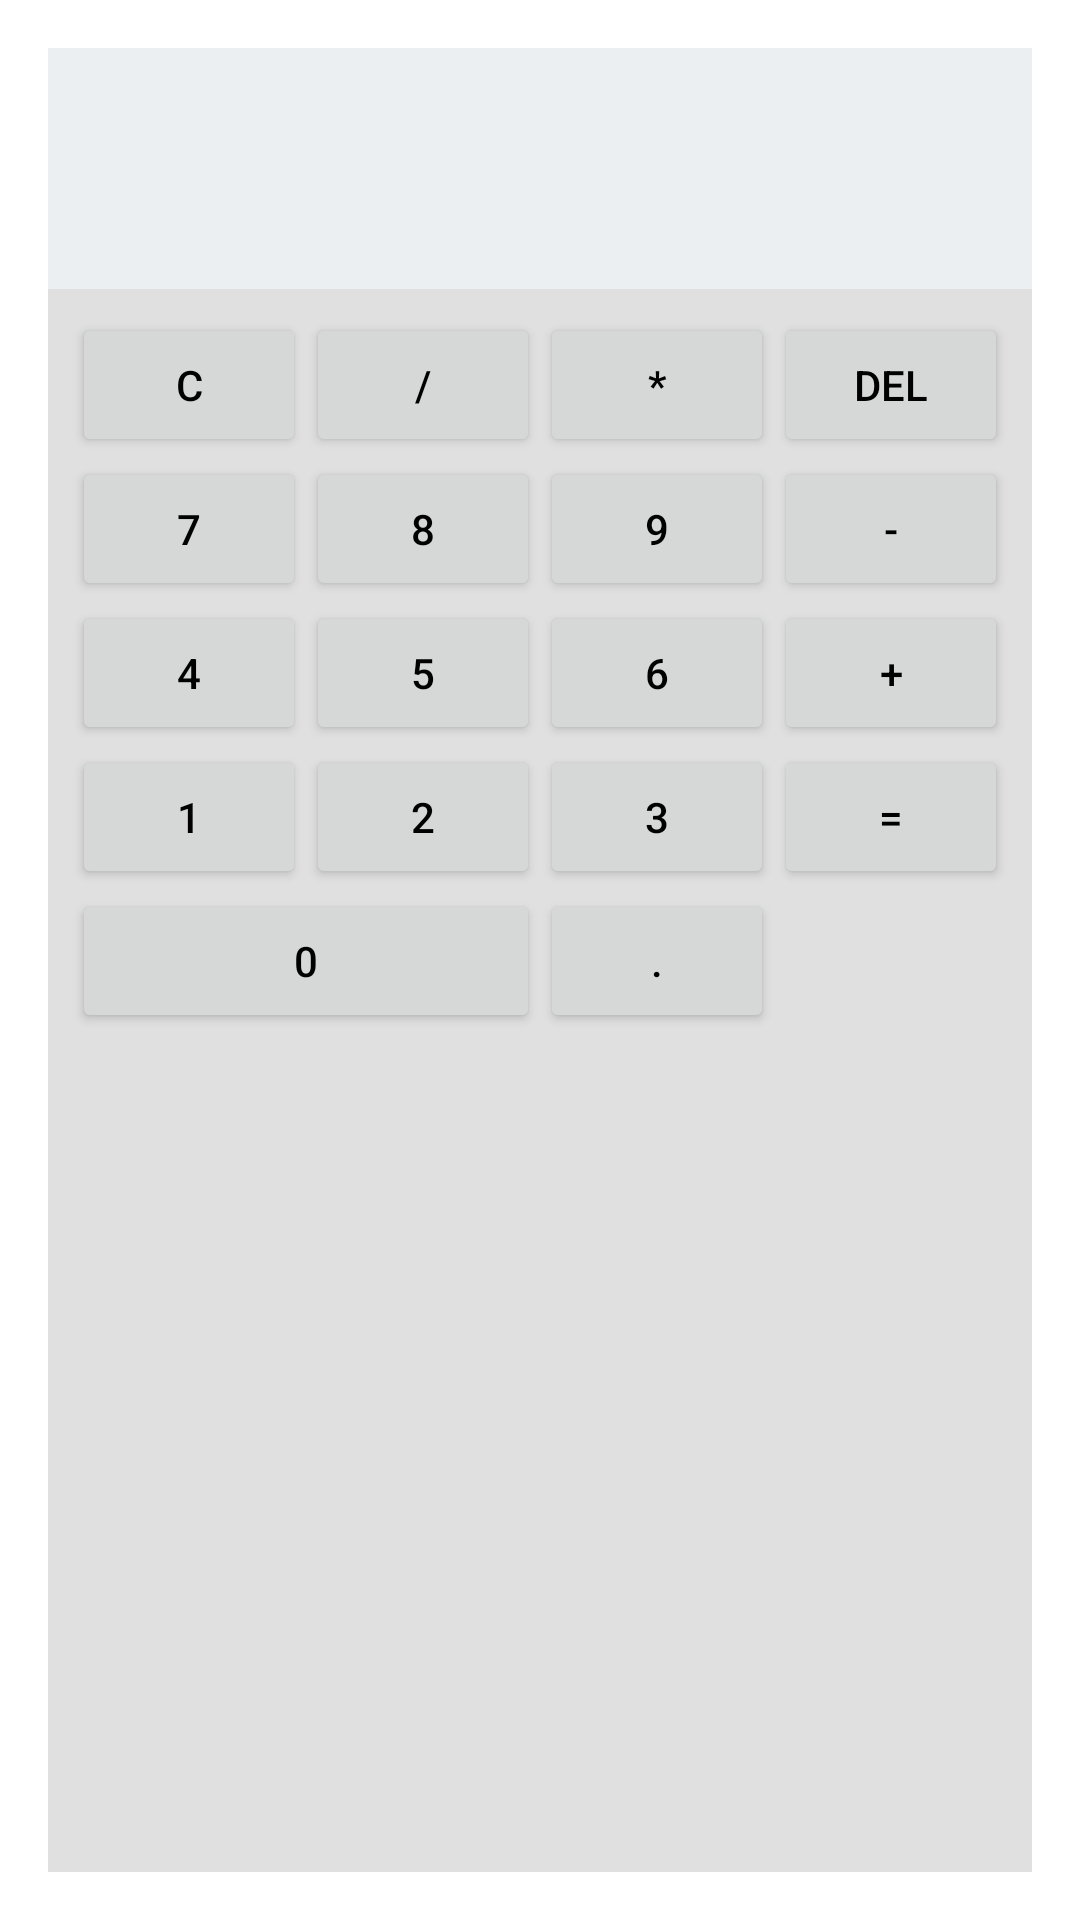

Android layout source for this screen:
<!-- AndroidManifest.xml: application theme Theme.Halkaarzkarhesaplama -->
<!-- res/layout/activity_calculator.xml -->
<?xml version="1.0" encoding="utf-8"?>
<LinearLayout xmlns:android="http://schemas.android.com/apk/res/android"
    android:layout_width="match_parent"
    android:layout_height="match_parent"
    android:background="@color/white"
    android:orientation="vertical"
    android:padding="16dp">

    <TextView
        android:id="@+id/tvResult"
        android:layout_width="match_parent"
        android:layout_height="wrap_content"
        android:gravity="end"
        android:textSize="36sp"
        android:padding="16dp"
        android:background="#ECEFF1"
        android:textColor="#000000" />

    <GridLayout
        android:layout_width="match_parent"
        android:layout_height="0dp"
        android:layout_weight="1"
        android:background="#E0E0E0"
        android:columnCount="4"
        android:padding="8dp"
        android:rowCount="5">

        
        <Button
            android:id="@+id/btnClear"
            android:layout_width="0dp"
            android:layout_height="wrap_content"
            android:layout_columnWeight="1"
            android:text="C"
            android:textColor="#000000" />

        <Button
            android:id="@+id/btnDivide"
            android:layout_width="0dp"
            android:layout_height="wrap_content"
            android:layout_columnWeight="1"
            android:text="/"
            android:textColor="#000000" />

        <Button
            android:id="@+id/btnMultiply"
            android:layout_width="0dp"
            android:layout_height="wrap_content"
            android:layout_columnWeight="1"
            android:text="*"
            android:textColor="#000000" />

        <Button
            android:id="@+id/btnDelete"
            android:layout_width="0dp"
            android:layout_height="wrap_content"
            android:layout_columnWeight="1"
            android:text="DEL"
            android:textColor="#000000" />

        
        <Button
            android:id="@+id/btn7"
            android:layout_width="0dp"
            android:layout_height="wrap_content"
            android:layout_columnWeight="1"
            android:text="7"
            android:textColor="#000000" />

        <Button
            android:id="@+id/btn8"
            android:layout_width="0dp"
            android:layout_height="wrap_content"
            android:layout_columnWeight="1"
            android:text="8"
            android:textColor="#000000" />

        <Button
            android:id="@+id/btn9"
            android:layout_width="0dp"
            android:layout_height="wrap_content"
            android:layout_columnWeight="1"
            android:text="9"
            android:textColor="#000000" />

        <Button
            android:id="@+id/btnSubtract"
            android:layout_width="0dp"
            android:layout_height="wrap_content"
            android:layout_columnWeight="1"
            android:text="-"
            android:textColor="#000000" />

        
        <Button
            android:id="@+id/btn4"
            android:layout_width="0dp"
            android:layout_height="wrap_content"
            android:layout_columnWeight="1"
            android:text="4"
            android:textColor="#000000" />

        <Button
            android:id="@+id/btn5"
            android:layout_width="0dp"
            android:layout_height="wrap_content"
            android:layout_columnWeight="1"
            android:text="5"
            android:textColor="#000000" />

        <Button
            android:id="@+id/btn6"
            android:layout_width="0dp"
            android:layout_height="wrap_content"
            android:layout_columnWeight="1"
            android:text="6"
            android:textColor="#000000" />

        <Button
            android:id="@+id/btnAdd"
            android:layout_width="0dp"
            android:layout_height="wrap_content"
            android:layout_columnWeight="1"
            android:text="+"
            android:textColor="#000000" />

        
        <Button
            android:id="@+id/btn1"
            android:layout_width="0dp"
            android:layout_height="wrap_content"
            android:layout_columnWeight="1"
            android:text="1"
            android:textColor="#000000" />

        <Button
            android:id="@+id/btn2"
            android:layout_width="0dp"
            android:layout_height="wrap_content"
            android:layout_columnWeight="1"
            android:text="2"
            android:textColor="#000000" />

        <Button
            android:id="@+id/btn3"
            android:layout_width="0dp"
            android:layout_height="wrap_content"
            android:layout_columnWeight="1"
            android:text="3"
            android:textColor="#000000" />

        <Button
            android:id="@+id/btnEquals"
            android:layout_width="0dp"
            android:layout_height="wrap_content"
            android:layout_rowSpan="2"
            android:layout_columnWeight="1"
            android:text="="
            android:textColor="#000000" />

        
        <Button
            android:id="@+id/btn0"
            android:layout_width="0dp"
            android:layout_height="wrap_content"
            android:layout_columnSpan="2"
            android:layout_columnWeight="1"
            android:text="0"
            android:textColor="#000000" />

        <Button
            android:id="@+id/btnDot"
            android:layout_width="0dp"
            android:layout_height="wrap_content"
            android:layout_columnWeight="1"
            android:text="."
            android:textColor="#000000" />

    </GridLayout>

</LinearLayout>
<!-- resources referenced by this layout -->
<resources>
  <style name="Theme.Halkaarzkarhesaplama" parent="Base.Theme.Halkaarzkarhesaplama" />
  <style name="Base.Theme.Halkaarzkarhesaplama" parent="Theme.Material3.DayNight.NoActionBar">
          
          
      </style>
  <!-- not gathered from this repository: default colours our renderer supplied (Android Studio template values) -->
  <color name="white">#FFFFFFFF</color>
</resources>
